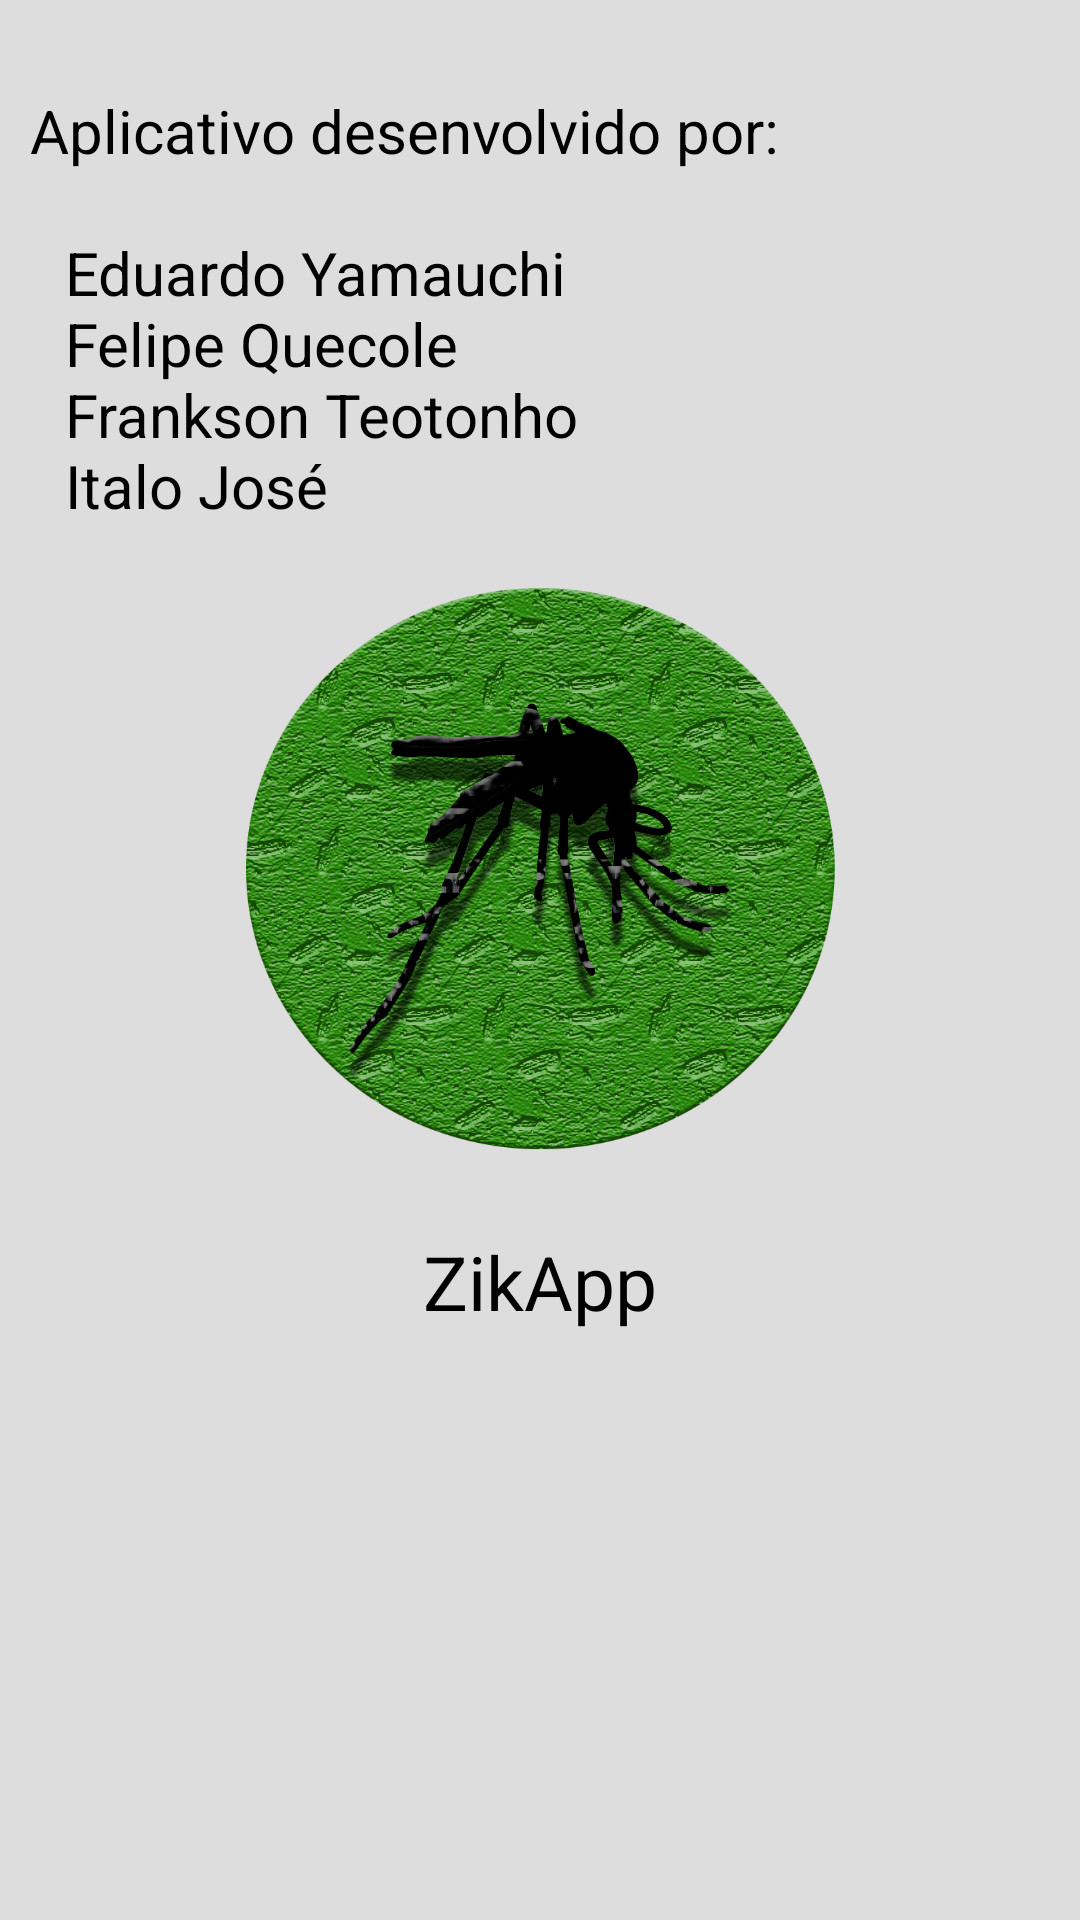

Android layout source for this screen:
<!-- AndroidManifest.xml: application theme AppTheme -->
<!-- res/layout/about_screen.xml -->
<?xml version="1.0" encoding="utf-8"?>
<LinearLayout xmlns:android="http://schemas.android.com/apk/res/android"
    xmlns:app="http://schemas.android.com/apk/res-auto"
    android:layout_width="match_parent"
    android:layout_height="match_parent"
    android:orientation="vertical"
    android:weightSum="1">

    <TextView
        android:id="@+id/textView"
        android:layout_width="wrap_content"
        android:layout_height="wrap_content"
        android:layout_alignParentTop="true"
        android:layout_centerHorizontal="true"
        android:layout_marginTop="15dp"
        android:paddingLeft="10dp"
        android:paddingRight="10dp"
        android:paddingTop="15dp"
        android:text="@string/sobre_app"
        android:textColor="@color/black"
        android:textSize="20dp" />

    <ImageView
        android:id="@+id/imageView2"
        android:layout_width="wrap_content"
        android:layout_height="235dp"
        app:srcCompat="@drawable/logo_app" />
    <TextView
        android:layout_width="match_parent"
        android:layout_height="wrap_content"
        android:text="ZikApp"
        android:textSize="25dp"
        android:textColor="@color/black"
        android:gravity="center"
        android:layout_centerHorizontal="true"/>

</LinearLayout>
<!-- resources referenced by this layout -->
<resources>
  <color name="black">#000000</color>
  <!-- drawable logo_app: png bitmap (drawable, 979232 bytes) -->
  <string name="sobre_app">
          Aplicativo desenvolvido por: \n\n
          \t Eduardo Yamauchi \n
          \t Felipe Quecole \n
          \t Frankson Teotonho \n
          \t Italo José
  
      </string>&gt;
  <style name="AppTheme" parent="Theme.AppCompat.Light.DarkActionBar">
          
          <item name="colorPrimary">@color/verde_legal</item>
          <item name="colorPrimaryDark">@color/verde_complementar</item>
          <item name="android:windowBackground">@color/gray_600</item>
          <item name="colorAccent">@color/colorAccent</item>
      </style>
  <color name="verde_legal">#669900</color>
  <color name="gray_600">#dddddd</color>
  <color name="colorAccent">#FF4081</color>
</resources>
